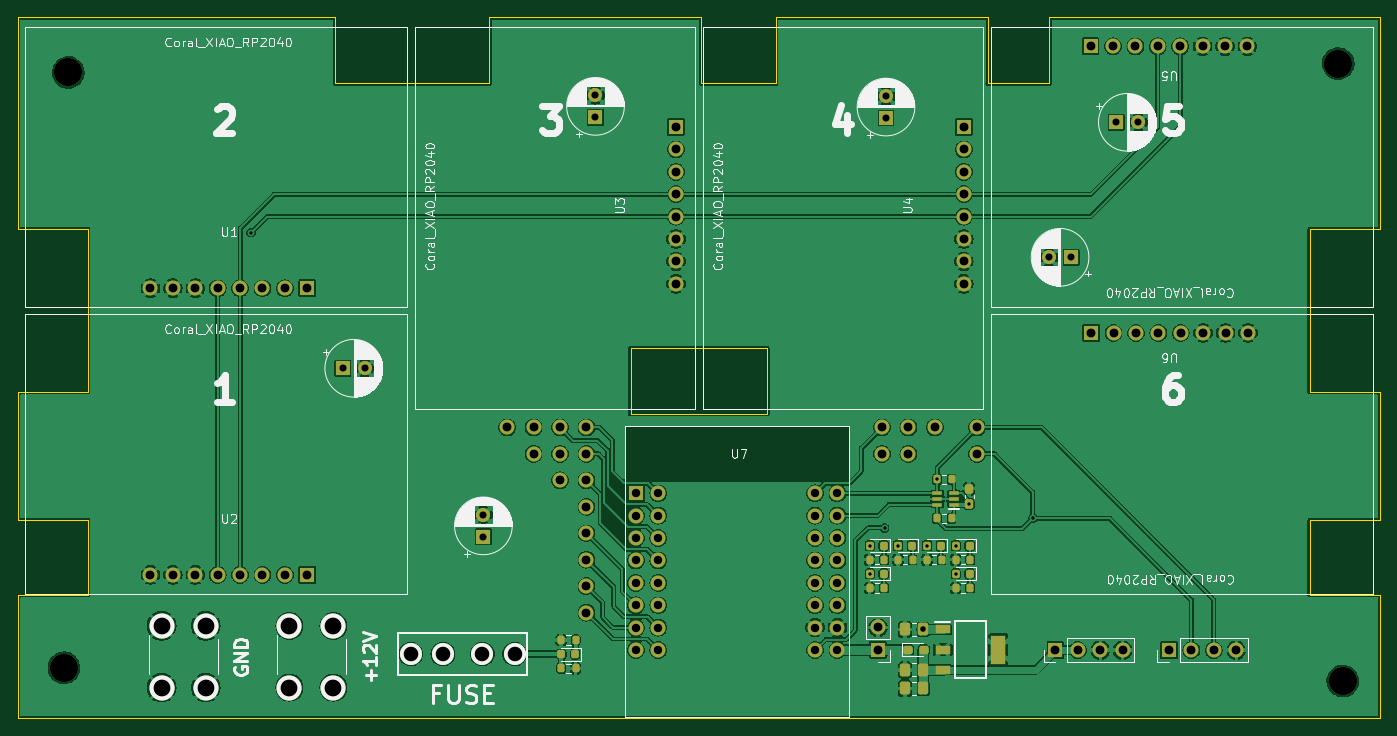
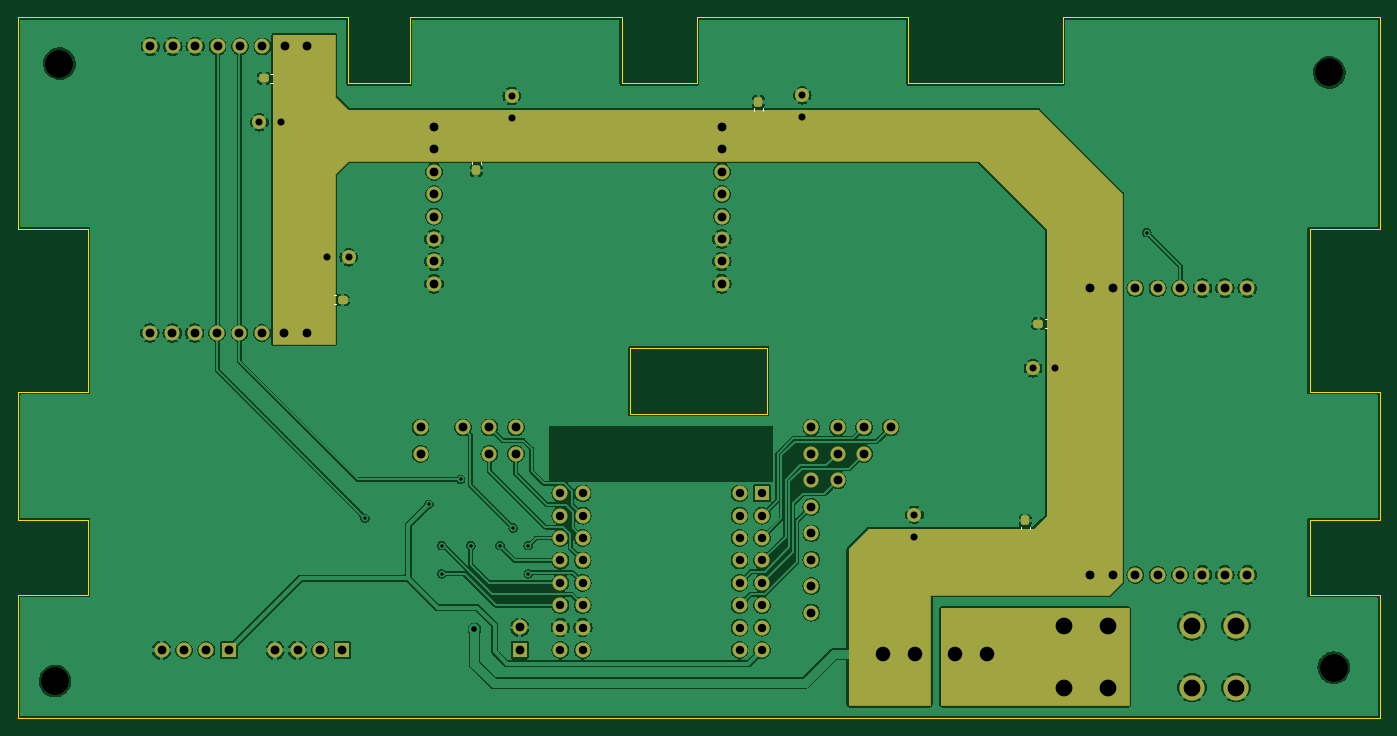
Circuit board: 11 layer files. Board 154.5 x 79.5 mm.
- bottom_copper: PCBPT_Main_control_V1-B_Cu.gbr (248556 bytes)
- bottom_mask: PCBPT_Main_control_V1-B_Mask.gbr (8403 bytes)
- paste: PCBPT_Main_control_V1-B_Paste.gbr (1922 bytes)
- bottom_silk: PCBPT_Main_control_V1-B_Silkscreen.gbr (1209 bytes)
- outline: PCBPT_Main_control_V1-Edge_Cuts.gbr (2298 bytes)
- top_copper: PCBPT_Main_control_V1-F_Cu.gbr (338817 bytes)
- top_mask: PCBPT_Main_control_V1-F_Mask.gbr (8826 bytes)
- paste: PCBPT_Main_control_V1-F_Paste.gbr (3791 bytes)
- top_silk: PCBPT_Main_control_V1-F_Silkscreen.gbr (112308 bytes)
- drill: PCBPT_Main_control_V1-NPTH.drl (417 bytes)
- drill: PCBPT_Main_control_V1-PTH.drl (3169 bytes)

=== bottom_copper: PCBPT_Main_control_V1-B_Cu.gbr (248556 bytes, source omitted) ===
=== bottom_mask: PCBPT_Main_control_V1-B_Mask.gbr (8403 bytes, source omitted) ===
=== paste: PCBPT_Main_control_V1-B_Paste.gbr (1922 bytes, source withheld) ===
=== bottom_silk: PCBPT_Main_control_V1-B_Silkscreen.gbr ===
%TF.GenerationSoftware,KiCad,Pcbnew,7.0.5*%
%TF.CreationDate,2023-07-18T15:35:35-04:00*%
%TF.ProjectId,PCBPT_Main_control_V1,50434250-545f-44d6-9169-6e5f636f6e74,rev?*%
%TF.SameCoordinates,Original*%
%TF.FileFunction,Legend,Bot*%
%TF.FilePolarity,Positive*%
%FSLAX46Y46*%
G04 Gerber Fmt 4.6, Leading zero omitted, Abs format (unit mm)*
G04 Created by KiCad (PCBNEW 7.0.5) date 2023-07-18 15:35:35*
%MOMM*%
%LPD*%
G01*
G04 APERTURE LIST*
%ADD10C,0.120000*%
G04 APERTURE END LIST*
D10*
%TO.C,C3*%
X139990000Y-49096267D02*
X139990000Y-48803733D01*
X141010000Y-49096267D02*
X141010000Y-48803733D01*
%TO.C,C1*%
X109740000Y-96546267D02*
X109740000Y-96253733D01*
X110760000Y-96546267D02*
X110760000Y-96253733D01*
%TO.C,C5*%
X195553733Y-44890000D02*
X195846267Y-44890000D01*
X195553733Y-45910000D02*
X195846267Y-45910000D01*
%TO.C,C7*%
X188646267Y-71060000D02*
X188353733Y-71060000D01*
X188646267Y-70040000D02*
X188353733Y-70040000D01*
%TO.C,C4*%
X173010000Y-54853733D02*
X173010000Y-55146267D01*
X171990000Y-54853733D02*
X171990000Y-55146267D01*
%TO.C,C2*%
X107753733Y-72740000D02*
X108046267Y-72740000D01*
X107753733Y-73760000D02*
X108046267Y-73760000D01*
%TD*%
M02*

=== outline: PCBPT_Main_control_V1-Edge_Cuts.gbr ===
%TF.GenerationSoftware,KiCad,Pcbnew,7.0.5*%
%TF.CreationDate,2023-07-18T15:35:35-04:00*%
%TF.ProjectId,PCBPT_Main_control_V1,50434250-545f-44d6-9169-6e5f636f6e74,rev?*%
%TF.SameCoordinates,Original*%
%TF.FileFunction,Profile,NP*%
%FSLAX46Y46*%
G04 Gerber Fmt 4.6, Leading zero omitted, Abs format (unit mm)*
G04 Created by KiCad (PCBNEW 7.0.5) date 2023-07-18 15:35:35*
%MOMM*%
%LPD*%
G01*
G04 APERTURE LIST*
%TA.AperFunction,Profile*%
%ADD10C,0.100000*%
%TD*%
G04 APERTURE END LIST*
D10*
X187000000Y-46000000D02*
X180000000Y-46000000D01*
X216500000Y-95500000D02*
X224500000Y-95500000D01*
X123500000Y-46000000D02*
X123500000Y-38500000D01*
X224500000Y-95500000D02*
X224500000Y-81000000D01*
X78000000Y-81000000D02*
X78000000Y-62500000D01*
X180000000Y-38500000D02*
X156000000Y-38500000D01*
X180000000Y-46000000D02*
X180000000Y-38500000D01*
X224500000Y-38500000D02*
X224500000Y-62500000D01*
X147500000Y-46000000D02*
X156000000Y-46000000D01*
X78000000Y-62500000D02*
X70000000Y-62500000D01*
X216500000Y-81000000D02*
X216500000Y-62500000D01*
X224500000Y-62500000D02*
X216500000Y-62500000D01*
X70000000Y-38500000D02*
X106000000Y-38500000D01*
X70000000Y-104000000D02*
X78000000Y-104000000D01*
X70000000Y-118000000D02*
X70000000Y-104000000D01*
X224500000Y-81000000D02*
X216500000Y-81000000D01*
X70000000Y-95500000D02*
X70000000Y-81000000D01*
X224500000Y-118000000D02*
X70000000Y-118000000D01*
X70000000Y-81000000D02*
X78000000Y-81000000D01*
X187000000Y-38500000D02*
X187000000Y-46000000D01*
X106000000Y-46000000D02*
X106000000Y-38500000D01*
X156000000Y-46000000D02*
X156000000Y-38500000D01*
X187000000Y-38500000D02*
X224500000Y-38500000D01*
X106000000Y-46000000D02*
X123500000Y-46000000D01*
X78000000Y-95500000D02*
X70000000Y-95500000D01*
X224500000Y-104000000D02*
X224500000Y-118000000D01*
X78000000Y-104000000D02*
X78000000Y-95500000D01*
X70000000Y-62500000D02*
X70000000Y-38500000D01*
X123500000Y-38500000D02*
X147500000Y-38500000D01*
X224500000Y-104000000D02*
X216500000Y-104000000D01*
X147500000Y-38500000D02*
X147500000Y-46000000D01*
X139500000Y-76000000D02*
X155000000Y-76000000D01*
X155000000Y-83500000D01*
X139500000Y-83500000D01*
X139500000Y-76000000D01*
X216500000Y-104000000D02*
X216500000Y-95500000D01*
M02*

=== top_copper: PCBPT_Main_control_V1-F_Cu.gbr (338817 bytes, source omitted) ===
=== top_mask: PCBPT_Main_control_V1-F_Mask.gbr (8826 bytes, source omitted) ===
=== paste: PCBPT_Main_control_V1-F_Paste.gbr ===
%TF.GenerationSoftware,KiCad,Pcbnew,7.0.5*%
%TF.CreationDate,2023-07-18T15:35:35-04:00*%
%TF.ProjectId,PCBPT_Main_control_V1,50434250-545f-44d6-9169-6e5f636f6e74,rev?*%
%TF.SameCoordinates,Original*%
%TF.FileFunction,Paste,Top*%
%TF.FilePolarity,Positive*%
%FSLAX46Y46*%
G04 Gerber Fmt 4.6, Leading zero omitted, Abs format (unit mm)*
G04 Created by KiCad (PCBNEW 7.0.5) date 2023-07-18 15:35:35*
%MOMM*%
%LPD*%
G01*
G04 APERTURE LIST*
G04 Aperture macros list*
%AMRoundRect*
0 Rectangle with rounded corners*
0 $1 Rounding radius*
0 $2 $3 $4 $5 $6 $7 $8 $9 X,Y pos of 4 corners*
0 Add a 4 corners polygon primitive as box body*
4,1,4,$2,$3,$4,$5,$6,$7,$8,$9,$2,$3,0*
0 Add four circle primitives for the rounded corners*
1,1,$1+$1,$2,$3*
1,1,$1+$1,$4,$5*
1,1,$1+$1,$6,$7*
1,1,$1+$1,$8,$9*
0 Add four rect primitives between the rounded corners*
20,1,$1+$1,$2,$3,$4,$5,0*
20,1,$1+$1,$4,$5,$6,$7,0*
20,1,$1+$1,$6,$7,$8,$9,0*
20,1,$1+$1,$8,$9,$2,$3,0*%
G04 Aperture macros list end*
%ADD10RoundRect,0.200000X0.200000X0.275000X-0.200000X0.275000X-0.200000X-0.275000X0.200000X-0.275000X0*%
%ADD11RoundRect,0.250000X0.337500X0.475000X-0.337500X0.475000X-0.337500X-0.475000X0.337500X-0.475000X0*%
%ADD12R,1.750000X0.950000*%
%ADD13R,1.750000X3.200000*%
%ADD14RoundRect,0.200000X-0.200000X-0.275000X0.200000X-0.275000X0.200000X0.275000X-0.200000X0.275000X0*%
%ADD15RoundRect,0.218750X0.218750X0.256250X-0.218750X0.256250X-0.218750X-0.256250X0.218750X-0.256250X0*%
%ADD16RoundRect,0.237500X-0.287500X-0.237500X0.287500X-0.237500X0.287500X0.237500X-0.287500X0.237500X0*%
%ADD17R,1.200000X0.400000*%
%ADD18RoundRect,0.237500X0.237500X-0.300000X0.237500X0.300000X-0.237500X0.300000X-0.237500X-0.300000X0*%
G04 APERTURE END LIST*
D10*
%TO.C,R3*%
X171470000Y-100000000D03*
X169820000Y-100000000D03*
%TD*%
D11*
%TO.C,C16*%
X172687500Y-114600000D03*
X170612500Y-114600000D03*
%TD*%
D10*
%TO.C,R2*%
X168257500Y-103200000D03*
X166607500Y-103200000D03*
%TD*%
D11*
%TO.C,C15*%
X172687500Y-107900000D03*
X170612500Y-107900000D03*
%TD*%
D12*
%TO.C,IC1*%
X174900000Y-107900000D03*
X174900000Y-110200000D03*
X174900000Y-112500000D03*
D13*
X181200000Y-110200000D03*
%TD*%
D10*
%TO.C,R4*%
X178007500Y-100000000D03*
X176357500Y-100000000D03*
%TD*%
D14*
%TO.C,R9*%
X174250000Y-90900000D03*
X175900000Y-90900000D03*
%TD*%
D15*
%TO.C,D3*%
X171412500Y-98400000D03*
X169837500Y-98400000D03*
%TD*%
D16*
%TO.C,D8*%
X171005000Y-110200000D03*
X172755000Y-110200000D03*
%TD*%
D15*
%TO.C,D2*%
X168200000Y-101600000D03*
X166625000Y-101600000D03*
%TD*%
%TO.C,D4*%
X177950000Y-98400000D03*
X176375000Y-98400000D03*
%TD*%
D14*
%TO.C,R8*%
X174250000Y-95300000D03*
X175900000Y-95300000D03*
%TD*%
D15*
%TO.C,D1*%
X133217500Y-110700000D03*
X131642500Y-110700000D03*
%TD*%
%TO.C,D7*%
X177950000Y-101600000D03*
X176375000Y-101600000D03*
%TD*%
D10*
%TO.C,R6*%
X174757500Y-100000000D03*
X173107500Y-100000000D03*
%TD*%
D17*
%TO.C,IC2*%
X176175000Y-93750000D03*
X176175000Y-93100000D03*
X176175000Y-92450000D03*
X174275000Y-92450000D03*
X174275000Y-93100000D03*
X174275000Y-93750000D03*
%TD*%
D15*
%TO.C,D5*%
X168200000Y-98400000D03*
X166625000Y-98400000D03*
%TD*%
D10*
%TO.C,R7*%
X178007500Y-103200000D03*
X176357500Y-103200000D03*
%TD*%
%TO.C,R1*%
X133275000Y-109100000D03*
X131625000Y-109100000D03*
%TD*%
%TO.C,R5*%
X168257500Y-100000000D03*
X166607500Y-100000000D03*
%TD*%
D11*
%TO.C,C17*%
X172687500Y-112500000D03*
X170612500Y-112500000D03*
%TD*%
D18*
%TO.C,C6*%
X177875000Y-93662500D03*
X177875000Y-91937500D03*
%TD*%
D10*
%TO.C,R10*%
X133275000Y-112300000D03*
X131625000Y-112300000D03*
%TD*%
D15*
%TO.C,D6*%
X174700000Y-98400000D03*
X173125000Y-98400000D03*
%TD*%
M02*

=== top_silk: PCBPT_Main_control_V1-F_Silkscreen.gbr (112308 bytes, source omitted) ===
=== drill: PCBPT_Main_control_V1-NPTH.drl ===
M48
; DRILL file {KiCad 7.0.5} date Tue Jul 18 15:35:38 2023
; FORMAT={-:-/ absolute / inch / decimal}
; #@! TF.CreationDate,2023-07-18T15:35:38-04:00
; #@! TF.GenerationSoftware,Kicad,Pcbnew,7.0.5
; #@! TF.FileFunction,NonPlated,1,2,NPTH
FMAT,2
INCH
; #@! TA.AperFunction,NonPlated,NPTH,ComponentDrill
T1C0.1260
%
G90
G05
T1
X2.9626Y-4.4193
X2.9823Y-1.7618
X8.6516Y-1.7224
X8.6713Y-4.4783
T0
M30

=== drill: PCBPT_Main_control_V1-PTH.drl ===
M48
; DRILL file {KiCad 7.0.5} date Tue Jul 18 15:35:38 2023
; FORMAT={-:-/ absolute / inch / decimal}
; #@! TF.CreationDate,2023-07-18T15:35:38-04:00
; #@! TF.GenerationSoftware,Kicad,Pcbnew,7.0.5
; #@! TF.FileFunction,Plated,1,2,PTH
FMAT,2
INCH
; #@! TA.AperFunction,Plated,PTH,ViaDrill
T1C0.0150
; #@! TA.AperFunction,Plated,PTH,ViaDrill
T2C0.0250
; #@! TA.AperFunction,Plated,PTH,ComponentDrill
T3C0.0315
; #@! TA.AperFunction,Plated,PTH,ComponentDrill
T4C0.0374
; #@! TA.AperFunction,Plated,PTH,ComponentDrill
T5C0.0394
; #@! TA.AperFunction,Plated,PTH,ComponentDrill
T6C0.0650
; #@! TA.AperFunction,Plated,PTH,ComponentDrill
T7C0.0748
%
G90
G05
T1
X3.7972Y-2.4764
X6.5591Y-3.874
X6.5591Y-4.0
X6.626Y-3.7953
X6.685Y-3.874
X6.815Y-3.874
X6.8602Y-3.5787
X6.9449Y-3.874
X6.9449Y-4.0
X7.002Y-3.689
X7.2874Y-3.752
T2
X6.7987Y-4.248
T3
X4.207Y-3.0823
X4.3054Y-3.0823
X4.835Y-3.7367
X4.835Y-3.8351
X5.3354Y-1.8639
X5.3354Y-1.9623
X6.6323Y-1.867
X6.6323Y-1.9654
X7.3603Y-2.587
X7.4588Y-2.587
X7.6605Y-1.9843
X7.759Y-1.9843
T4
X5.5156Y-3.6402
X5.5156Y-3.7402
X5.5156Y-3.8402
X5.5156Y-3.9402
X5.5156Y-4.0402
X5.5156Y-4.1402
X5.5156Y-4.2402
X5.5156Y-4.3402
X5.6156Y-3.6402
X5.6156Y-3.7402
X5.6156Y-3.8402
X5.6156Y-3.9402
X5.6156Y-4.0402
X5.6156Y-4.1402
X5.6156Y-4.2402
X5.6156Y-4.3402
X6.3156Y-3.6402
X6.3156Y-3.7402
X6.3156Y-3.8402
X6.3156Y-3.9402
X6.3156Y-4.0402
X6.3156Y-4.1402
X6.3156Y-4.2402
X6.3156Y-4.3402
X6.4156Y-3.6402
X6.4156Y-3.7402
X6.4156Y-3.8402
X6.4156Y-3.9402
X6.4156Y-4.0402
X6.4156Y-4.1402
X6.4156Y-4.2402
X6.4156Y-4.3402
T5
X3.3488Y-2.725
X3.3488Y-4.0045
X3.4488Y-2.725
X3.4488Y-4.0045
X3.5488Y-2.725
X3.5488Y-4.0045
X3.6488Y-2.725
X3.6488Y-4.0045
X3.7488Y-2.725
X3.7488Y-4.0045
X3.8488Y-2.725
X3.8488Y-4.0045
X3.9488Y-2.725
X3.9488Y-4.0045
X4.0488Y-2.725
X4.0488Y-4.0045
X4.9409Y-3.3465
X5.0591Y-3.3465
X5.0591Y-3.4646
X5.1772Y-3.3465
X5.1772Y-3.4646
X5.1772Y-3.5827
X5.2953Y-3.3465
X5.2953Y-3.4646
X5.2953Y-3.5827
X5.2953Y-3.7008
X5.2953Y-3.8189
X5.2953Y-3.937
X5.2953Y-4.0551
X5.2953Y-4.1732
X5.6945Y-2.0053
X5.6945Y-2.1053
X5.6945Y-2.2053
X5.6945Y-2.3053
X5.6945Y-2.4053
X5.6945Y-2.5053
X5.6945Y-2.6053
X5.6945Y-2.7053
X6.5965Y-4.2396
X6.5965Y-4.3396
X6.6142Y-3.3465
X6.6142Y-3.4646
X6.7323Y-3.3465
X6.7323Y-3.4646
X6.8504Y-3.3465
X6.9799Y-2.0053
X6.9799Y-2.1053
X6.9799Y-2.2053
X6.9799Y-2.3053
X6.9799Y-2.4053
X6.9799Y-2.5053
X6.9799Y-2.6053
X6.9799Y-2.7053
X7.0394Y-3.3465
X7.0394Y-3.4646
X7.3886Y-4.3406
X7.4886Y-4.3406
X7.5457Y-1.6451
X7.548Y-2.9246
X7.5886Y-4.3406
X7.6457Y-1.6451
X7.648Y-2.9246
X7.6886Y-4.3406
X7.7457Y-1.6451
X7.748Y-2.9246
X7.8457Y-1.6451
X7.848Y-2.9246
X7.8957Y-4.3406
X7.9457Y-1.6451
X7.948Y-2.9246
X7.9957Y-4.3406
X8.0457Y-1.6451
X8.048Y-2.9246
X8.0957Y-4.3406
X8.1457Y-1.6451
X8.148Y-2.9246
X8.1957Y-4.3406
X8.2457Y-1.6451
X8.248Y-2.9246
T6
X4.51Y-4.3583
X4.6541Y-4.3583
X4.8301Y-4.3583
X4.9742Y-4.3583
T7
X3.3988Y-4.2323
X3.3988Y-4.5083
X3.5957Y-4.2323
X3.5957Y-4.5083
X3.9685Y-4.2323
X3.9685Y-4.5083
X4.1654Y-4.2323
X4.1654Y-4.5083
T0
M30
